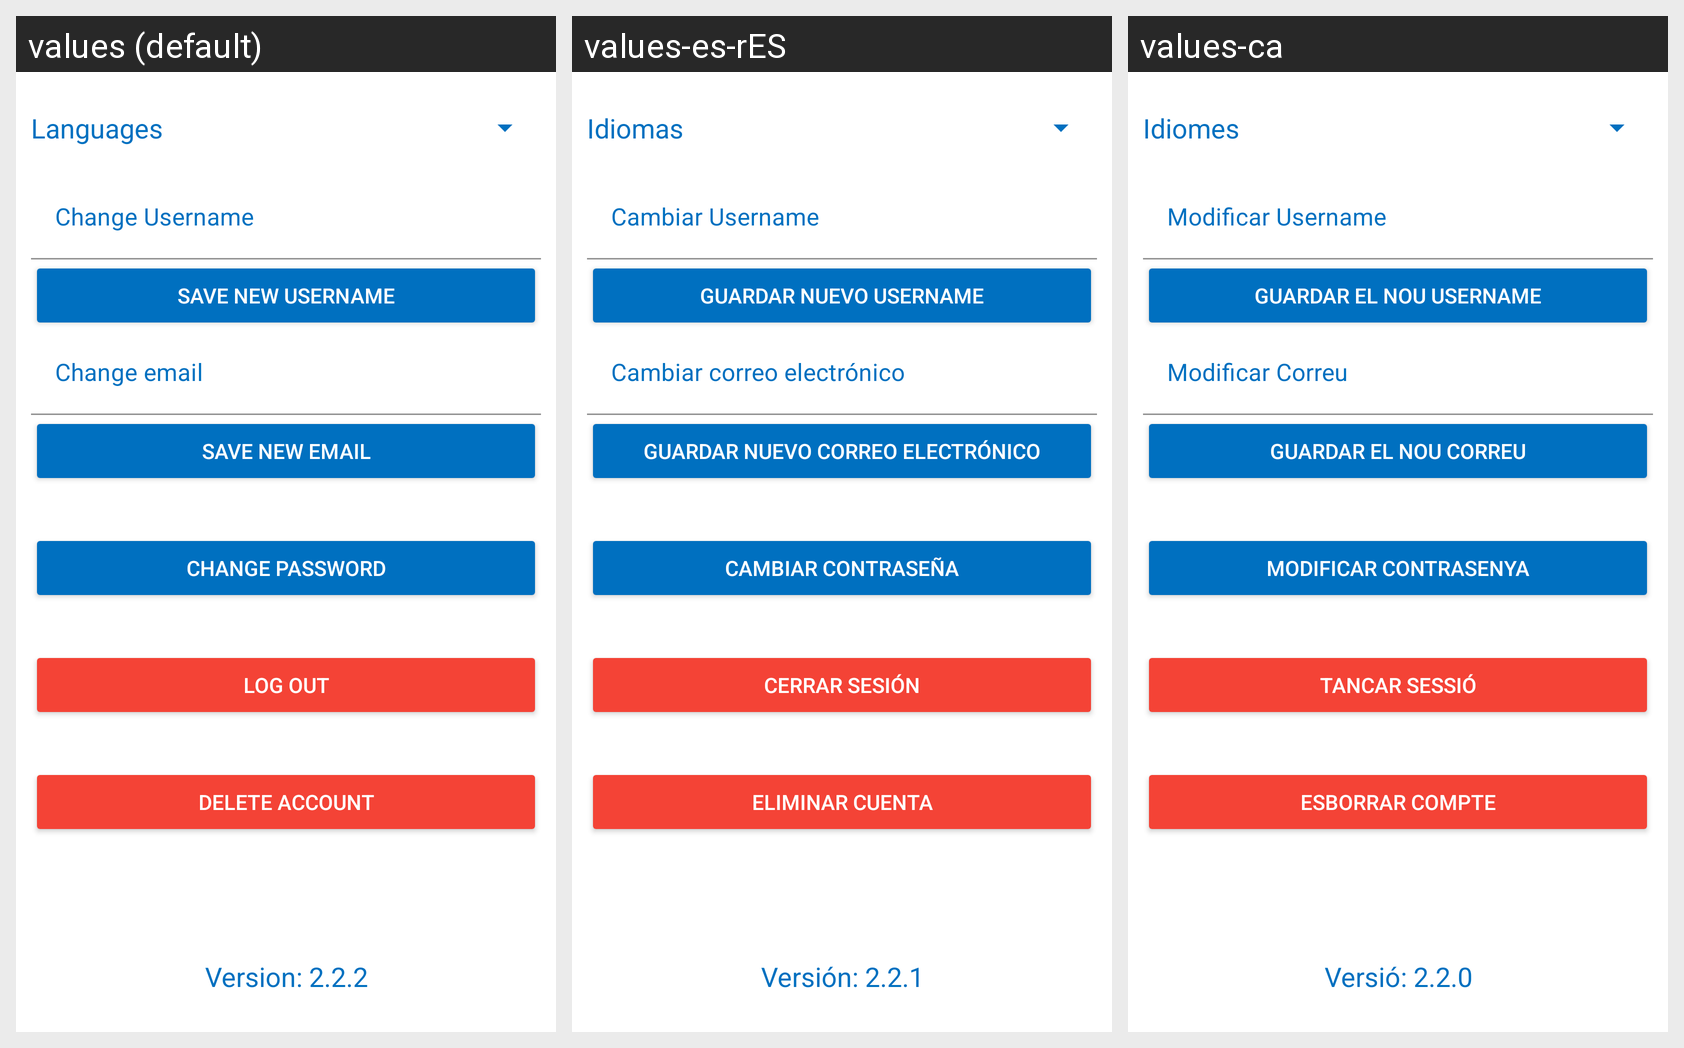

Translations of the strings shown on this Android screen, per locale in the grid:
Android screen res/layout/fragment_settings_menu.xml rendered under 3 locales, left to right: values (default), values-es-rES, values-ca. Device: Nexus 5 (rendered at 1080×1920; each locale shown at half size, 540×960, under a caption strip naming it); theme AppTheme.
Strings drawn on this screen, with the default value and each locale's value (text and hints the layout hard-codes, and strings that could not be matched under every locale, appear in the picture but are not listed):

languages
  values: Languages
  values-es-rES: Idiomas
  values-ca: Idiomes

change_username
  values: Change Username
  values-es-rES: Cambiar Username
  values-ca: Modificar Username

save_username
  values: Save new username
  values-es-rES: Guardar nuevo username
  values-ca: Guardar el nou username

change_email
  values: Change email
  values-es-rES: Cambiar correo electrónico
  values-ca: Modificar Correu

save_email
  values: Save new email
  values-es-rES: Guardar nuevo correo electrónico
  values-ca: Guardar el nou correu

change_password
  values: Change Password
  values-es-rES: Cambiar contraseña
  values-ca: Modificar Contrasenya

log_out
  values: LOG OUT
  values-es-rES: Cerrar sesión
  values-ca: Tancar Sessió

delete_account
  values: Delete Account
  values-es-rES: Eliminar cuenta
  values-ca: Esborrar Compte

current_version
  values: Version: 2.2.2
  values-es-rES: Versión: 2.2.1
  values-ca: Versió: 2.2.0
